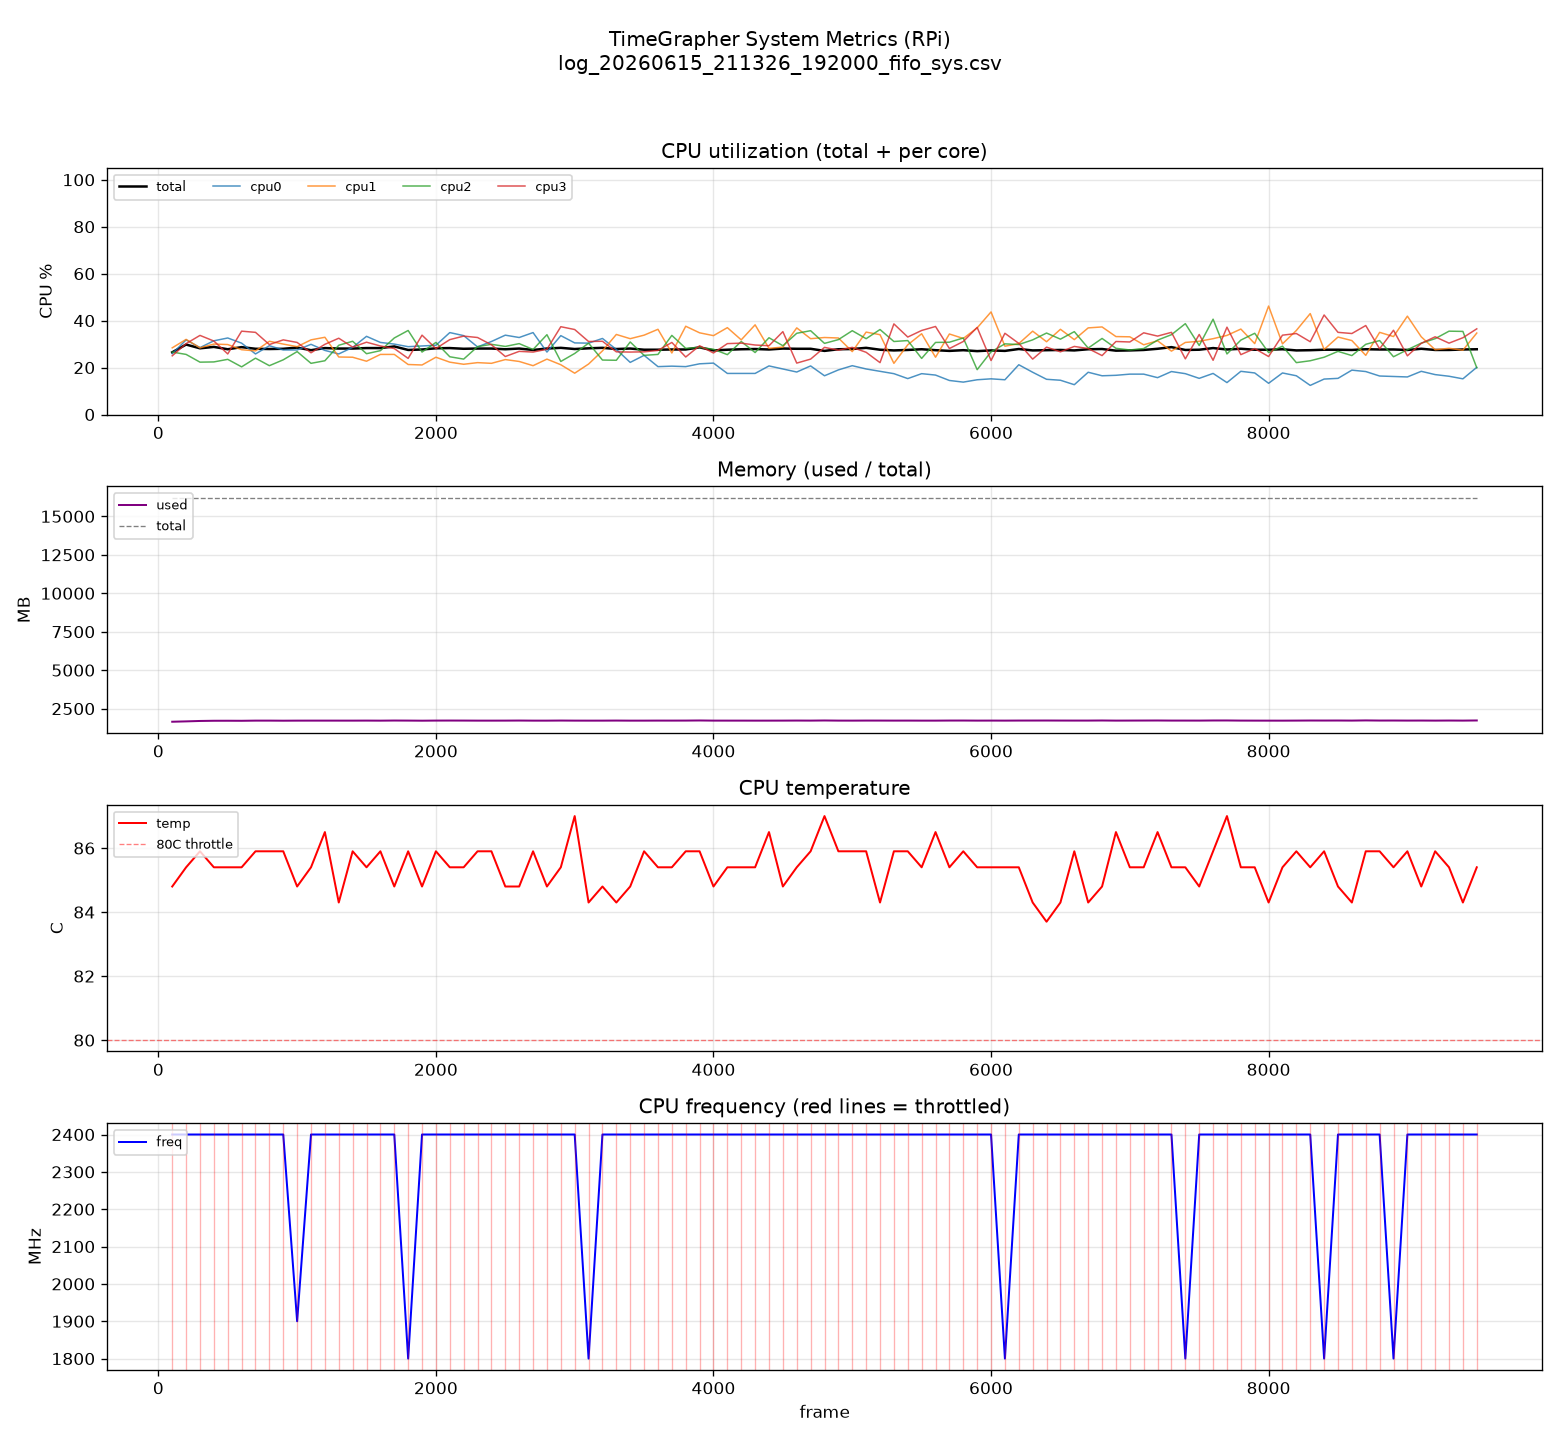

Data behind this chart, as committed beside it:
frame, cpu_total, cpu0, cpu1, cpu2, cpu3, mem_used_mb, mem_total_mb, temp_c, freq_mhz, throttled
100, 26.5, 25.9, 28.4, 26.6, 25.0, 1648, 16215, 84.8, 2400, 917512
200, 29.8, 31.8, 32.0, 25.6, 30.2, 1671, 16215, 85.4, 2400, 917510
300, 28.2, 28.5, 28.4, 22.3, 33.7, 1698, 16215, 85.9, 2400, 917510
400, 28.8, 31.4, 30.0, 22.4, 31.3, 1711, 16215, 85.4, 2400, 917510
500, 27.8, 32.6, 29.8, 23.5, 25.8, 1712, 16215, 85.4, 2400, 917510
600, 28.7, 30.4, 27.6, 20.3, 35.5, 1709, 16215, 85.4, 2400, 917510
700, 28.0, 25.8, 27.1, 24.0, 35.0, 1720, 16215, 85.9, 2400, 917510
800, 27.9, 29.3, 31.2, 20.8, 29.8, 1720, 16215, 85.9, 2400, 917510
900, 28.0, 27.5, 30.0, 23.3, 31.8, 1715, 16215, 85.9, 2400, 917510
1000, 28.5, 27.5, 28.9, 26.8, 30.7, 1719, 16215, 84.8, 1900, 917510
1100, 27.4, 29.9, 31.8, 21.8, 26.3, 1720, 16215, 85.4, 2400, 917510
1200, 28.3, 27.3, 32.9, 22.9, 29.9, 1720, 16215, 86.5, 2400, 917510
1300, 28.1, 25.8, 24.5, 29.5, 32.5, 1720, 16215, 84.3, 2400, 917512
1400, 28.1, 28.6, 24.4, 31.2, 28.7, 1719, 16215, 85.9, 2400, 917510
1500, 28.3, 33.3, 22.7, 25.9, 30.8, 1722, 16215, 85.4, 2400, 917510
1600, 28.3, 30.7, 25.6, 27.2, 29.2, 1718, 16215, 85.9, 2400, 917510
1700, 29.0, 30.0, 25.6, 32.6, 28.1, 1726, 16215, 84.8, 2400, 917510
1800, 27.5, 28.9, 21.3, 35.8, 23.9, 1722, 16215, 85.9, 1800, 917510
1900, 27.7, 29.2, 21.1, 26.6, 33.8, 1716, 16215, 84.8, 2400, 917510
2000, 28.2, 29.5, 24.4, 30.7, 28.1, 1723, 16215, 85.9, 2400, 917510
2100, 28.3, 34.9, 22.3, 24.6, 31.9, 1725, 16215, 85.4, 2400, 917510
2200, 28.0, 33.6, 21.4, 23.6, 33.4, 1723, 16215, 85.4, 2400, 917510
2300, 28.1, 28.8, 22.1, 28.9, 32.8, 1720, 16215, 85.9, 2400, 917510
2400, 28.1, 31.1, 21.8, 29.9, 29.7, 1719, 16215, 85.9, 2400, 917510
2500, 27.8, 33.8, 23.4, 29.0, 24.7, 1721, 16215, 84.8, 2400, 917510
2600, 28.1, 32.8, 22.6, 30.2, 26.9, 1725, 16215, 84.8, 2400, 917510
2700, 27.5, 34.9, 20.8, 27.7, 26.6, 1719, 16215, 85.9, 2400, 917510
2800, 28.1, 26.6, 23.6, 34.0, 27.8, 1719, 16215, 84.8, 2400, 917510
2900, 28.4, 33.6, 21.2, 22.6, 37.4, 1725, 16215, 85.4, 2400, 917510
3000, 27.9, 30.5, 17.6, 26.0, 36.2, 1720, 16215, 87.0, 2400, 917510
3100, 28.2, 30.4, 21.5, 30.4, 31.1, 1719, 16215, 84.3, 1800, 917512
3200, 28.4, 32.4, 27.1, 23.2, 31.2, 1720, 16215, 84.8, 2400, 917510
3300, 27.9, 27.7, 34.1, 23.1, 26.7, 1723, 16215, 84.3, 2400, 917510
3400, 28.1, 22.2, 32.3, 30.9, 26.6, 1719, 16215, 84.8, 2400, 917510
3500, 27.6, 25.2, 33.8, 25.2, 26.7, 1719, 16215, 85.9, 2400, 917510
3600, 27.6, 20.4, 36.3, 25.6, 27.3, 1722, 16215, 85.4, 2400, 917510
3700, 27.7, 20.6, 26.2, 33.7, 30.7, 1721, 16215, 85.4, 2400, 917510
3800, 27.7, 20.4, 37.6, 28.2, 24.5, 1723, 16215, 85.9, 2400, 917510
3900, 28.6, 21.6, 34.8, 28.6, 29.3, 1730, 16215, 85.9, 2400, 917510
4000, 27.3, 21.9, 33.6, 27.8, 26.2, 1721, 16215, 84.8, 2400, 917510
4100, 27.6, 17.5, 37.0, 25.5, 30.2, 1720, 16215, 85.4, 2400, 917510
4200, 27.8, 17.5, 31.8, 31.1, 30.4, 1720, 16215, 85.4, 2400, 917510
4300, 27.9, 17.5, 38.2, 26.4, 29.6, 1719, 16215, 85.4, 2400, 917510
4400, 27.7, 20.7, 28.2, 32.7, 29.3, 1720, 16215, 86.5, 2400, 917510
4500, 28.1, 19.4, 28.7, 29.3, 35.3, 1721, 16215, 84.8, 2400, 917510
4600, 28.0, 18.1, 36.9, 34.6, 21.9, 1724, 16215, 85.4, 2400, 917510
4700, 28.0, 20.7, 32.3, 35.7, 23.6, 1721, 16215, 85.9, 2400, 917510
4800, 27.1, 16.5, 32.8, 30.3, 28.6, 1729, 16215, 87.0, 2400, 917510
4900, 27.8, 19.0, 32.6, 31.9, 27.4, 1721, 16215, 85.9, 2400, 917510
5000, 27.9, 20.8, 26.8, 35.7, 28.6, 1720, 16215, 85.9, 2400, 917510
5100, 28.4, 19.4, 35.1, 32.3, 26.5, 1724, 16215, 85.9, 2400, 917510
5200, 27.6, 18.4, 34.0, 36.2, 22.1, 1723, 16215, 84.3, 2400, 917512
5300, 27.3, 17.4, 21.8, 31.1, 38.6, 1721, 16215, 85.9, 2400, 917510
5400, 27.5, 15.3, 29.7, 31.5, 33.0, 1722, 16215, 85.9, 2400, 917510
5500, 27.8, 17.4, 34.4, 23.9, 35.8, 1720, 16215, 85.4, 2400, 917510
5600, 27.4, 16.8, 24.4, 30.7, 37.5, 1720, 16215, 86.5, 2400, 917510
5700, 27.1, 14.5, 34.3, 30.8, 28.1, 1725, 16215, 85.4, 2400, 917510
5800, 27.4, 13.8, 32.4, 32.6, 31.1, 1726, 16215, 85.9, 2400, 917510
5900, 27.0, 14.8, 36.9, 19.1, 37.1, 1721, 16215, 85.4, 2400, 917510
6000, 27.3, 15.2, 43.7, 26.7, 23.0, 1722, 16215, 85.4, 2400, 917510
... 35 more rows
